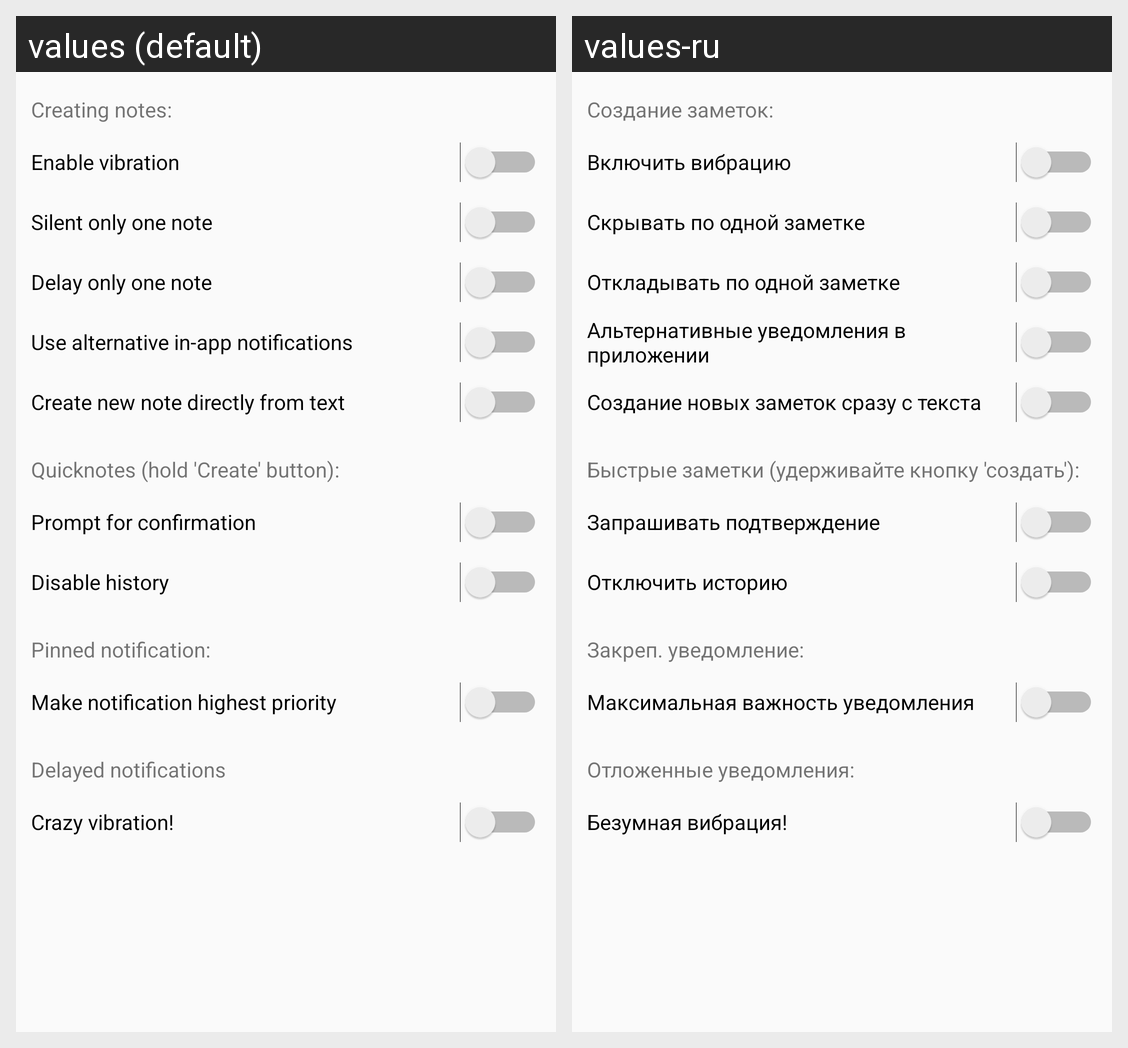

Locale-by-locale string values for the Android screen shown in this grid:
Android screen res/layout/content_settings.xml rendered under 2 locales, left to right: values (default), values-ru. Device: Nexus 5 (rendered at 1080×1920; each locale shown at half size, 540×960, under a caption strip naming it); theme AppTheme.
Strings drawn on this screen, with the default value and each locale's value (text and hints the layout hard-codes, and strings that could not be matched under every locale, appear in the picture but are not listed):

settings_Separator_Creation
  values: Creating notes:
  values-ru: Создание заметок:

settings_Vibration
  values: Enable vibration
  values-ru: Включить вибрацию

settings_Reset_Silent
  values: Silent only one note
  values-ru: Скрывать по одной заметке

settings_Reset_Delay
  values: Delay only one note
  values-ru: Откладывать по одной заметке

settings_Alt_Notifications
  values: Use alternative in-app notifications
  values-ru: Альтернативные уведомления в приложении

settings_Ignore_Title
  values: Create new note directly from text
  values-ru: Создание новых заметок сразу с текста

settings_Separator_Quicknote
  values: Quicknotes (hold 'Create' button):
  values-ru: Быстрые заметки (удерживайте кнопку 'создать'):

settings_Quicknote_Prompt
  values: Prompt for confirmation
  values-ru: Запрашивать подтверждение

settings_Quicknote_Silent
  values: Disable history
  values-ru: Отключить историю

settings_Separator_Pinned
  values: Pinned notification:
  values-ru: Закреп. уведомление:

settings_Pinned_Prior
  values: Make notification highest priority
  values-ru: Максимальная важность уведомления

settings_Separator_Delayed
  values: Delayed notifications
  values-ru: Отложенные уведомления:

settings_Delayed_Crazyvibration
  values: Crazy vibration!
  values-ru: Безумная вибрация!
